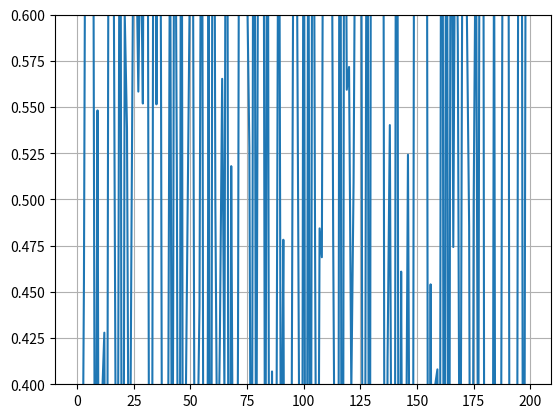

Source code (Python):
#!/usr/bin/python3

import numpy as np;
import matplotlib.pyplot as plt;
import matplotlib.animation as animation;
import sys;

HelpMsg="Usage: Plot data from stdin."

windowsize = 200; #Window size
rndv = [0.5] * windowsize; #Initialise buffer to 0.5.
plotrange = 0.1;


def update(data):
    line.set_ydata(data);
    return line,

def data_gen():
    while True:
        #Read new value from stdin.
        newval = input();
        #Pop out the oldest value.
        rndv.pop(0);
        #Append the latest value to the end.
        rndv.append(newval);
        print(rndv); #For debug use.
        yield rndv;

fig, ax = plt.subplots();
ax.set_ylim(0.5 - plotrange, 0.5 + plotrange); #Y axis
line, = ax.plot(np.random.rand(windowsize));

def main(argc, argv):
    global ax;

    if "-h" in argv:
        print(HelpMsg);
        exit(0);

    ani = animation.FuncAnimation(fig, update, data_gen, interval=10);
    plt.grid(True);
    plt.show();
    exit(0);

if __name__ == "__main__":
     main(len(sys.argv),sys.argv);
